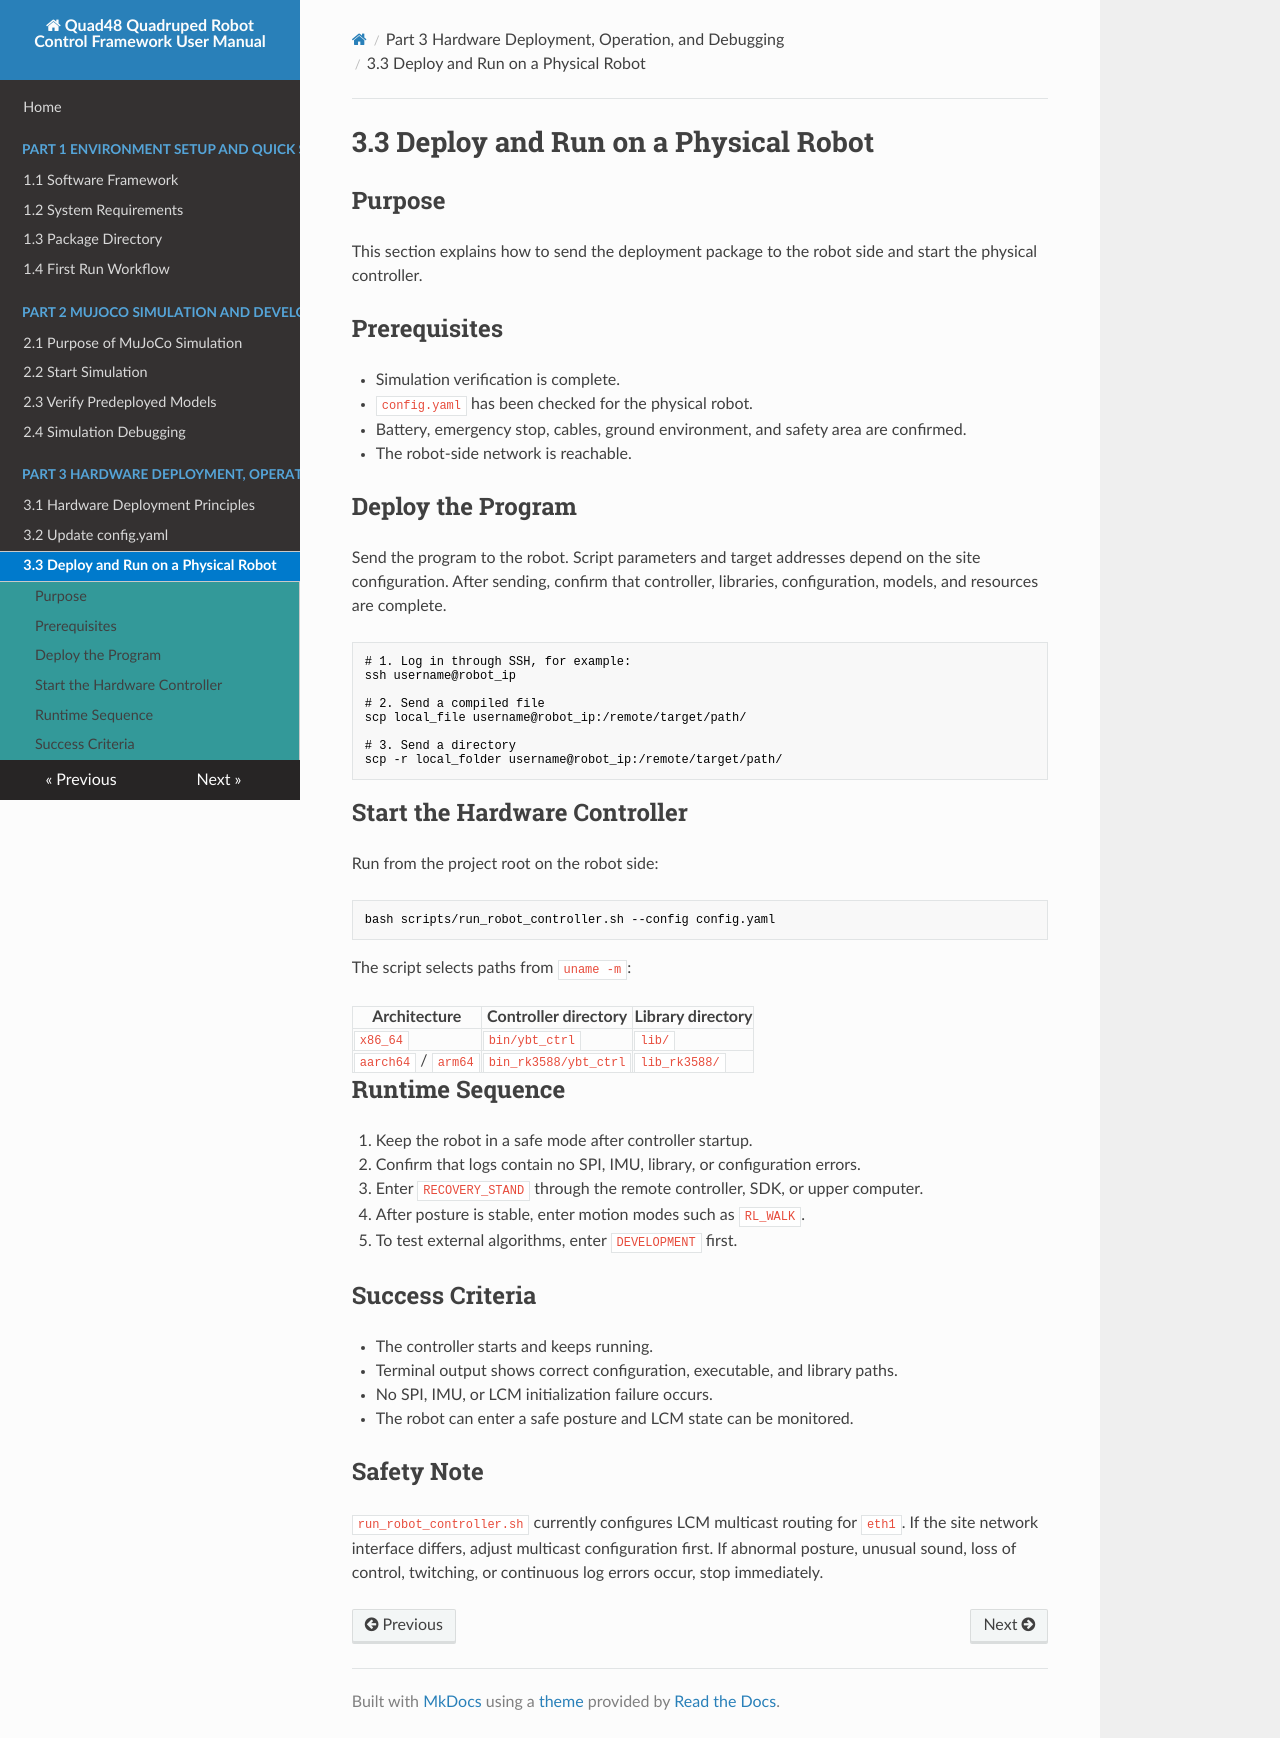

repository: YoboticsHub/yobotics_quad48 · page: part-3-hardware/3.deploy-run.html · generator: mkdocs

# 3.3 Deploy and Run on a Physical Robot

## Purpose

This section explains how to send the deployment package to the robot side and start the physical controller.

## Prerequisites

- Simulation verification is complete.
- `config.yaml` has been checked for the physical robot.
- Battery, emergency stop, cables, ground environment, and safety area are confirmed.
- The robot-side network is reachable.

## Deploy the Program

Send the program to the robot. Script parameters and target addresses depend on the site configuration. After sending, confirm that controller, libraries, configuration, models, and resources are complete.

```bash
# 1. Log in through SSH, for example:
ssh username@robot_ip

# 2. Send a compiled file
scp local_file username@robot_ip:/remote/target/path/

# 3. Send a directory
scp -r local_folder username@robot_ip:/remote/target/path/
```

## Start the Hardware Controller

Run from the project root on the robot side:

```bash
bash scripts/run_robot_controller.sh --config config.yaml
```

The script selects paths from `uname -m`:

| Architecture | Controller directory | Library directory |
| --- | --- | --- |
| `x86_64` | `bin/ybt_ctrl` | `lib/` |
| `aarch64` / `arm64` | `bin_rk3588/ybt_ctrl` | `lib_rk3588/` |

## Runtime Sequence

1. Keep the robot in a safe mode after controller startup.
2. Confirm that logs contain no SPI, IMU, library, or configuration errors.
3. Enter `RECOVERY_STAND` through the remote controller, SDK, or upper computer.
4. After posture is stable, enter motion modes such as `RL_WALK`.
5. To test external algorithms, enter `DEVELOPMENT` first.

## Success Criteria

- The controller starts and keeps running.
- Terminal output shows correct configuration, executable, and library paths.
- No SPI, IMU, or LCM initialization failure occurs.
- The robot can enter a safe posture and LCM state can be monitored.

## Safety Note

`run_robot_controller.sh` currently configures LCM multicast routing for `eth1`. If the site network interface differs, adjust multicast configuration first. If abnormal posture, unusual sound, loss of control, twitching, or continuous log errors occur, stop immediately.
